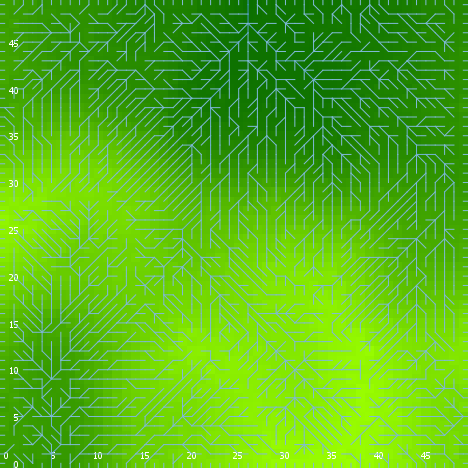

The table this chart was drawn from, first rows:
export-world data (NetLogo 6.0.4)
land_05_withInitialEcologicalCommunity.n…
05/27/2020 14:21:04:427 +0100
RANDOM STATE
0 0 -1727483681 446 -0.11317611461301985…
GLOBALS
min-pxcor, max-pxcor, min-pycor, max-pycor, perspective, subject, nextIndex, directed-links, ticks, display-mode, ecol_brushfrequencyinflection, ecol_brushfrequencyrate, ecol_grassfrequencyinflection, ecol_grassfrequencyrate, ecol_woodfrequencyinflection, ecol_woodfrequencyrate, elevationdistribution, elev_algorithm-style, elev_featureanglerange, elev_inversioniterations, elev_noise, elev_numdepressions, elev_numprotuberances, elev_numranges
0, 49, 0, 49, 0, nobody, 2600, "UNDIRECTED", -1, "terrain", 7.409, 0.004606, 0.7599, 0.1103, 44.44, 0.02833, [-7.893288017442751 1.3544192148016867 4…, "C#", 21.46, 1.673, 2.003, 3, 8, 15
TURTLES
who, color, heading, xcor, ycor, shape, label, label-color, breed, hidden?, size, pen-size, pen-mode, numpoints
0, 125, 228, 11, 18, "default", "", 9.9, {breed flowholders}, true, 1, 1, "up", 
1, 95, 24, 9, 10, "default", "", 9.9, {breed flowholders}, true, 1, 1, "up", 
2, 65, 296, 28, 39, "default", "", 9.9, {breed flowholders}, true, 1, 1, "up", 
3, 15, 67, 5, 30, "default", "", 9.9, {breed flowholders}, true, 1, 1, "up", 
4, 5, 240, 15, 18, "default", "", 9.9, {breed flowholders}, true, 1, 1, "up", 
5, 125, 74, 27, 41, "default", "", 9.9, {breed flowholders}, true, 1, 1, "up", 
6, 135, 10, 34, 41, "default", "", 9.9, {breed flowholders}, true, 1, 1, "up", 
7, 25, 16, 47, 5, "default", "", 9.9, {breed flowholders}, true, 1, 1, "up", 
8, 35, 165, 42, 21, "default", "", 9.9, {breed flowholders}, true, 1, 1, "up", 
9, 55, 44, 39, 6, "default", "", 9.9, {breed flowholders}, true, 1, 1, "up", 
10, 55, 63, 2, 6, "default", "", 9.9, {breed flowholders}, true, 1, 1, "up", 
11, 95, 9, 9, 14, "default", "", 9.9, {breed flowholders}, true, 1, 1, "up", 
12, 35, 177, 2, 27, "default", "", 9.9, {breed flowholders}, true, 1, 1, "up", 
13, 115, 341, 30, 17, "default", "", 9.9, {breed flowholders}, true, 1, 1, "up", 
14, 75, 289, 31, 27, "default", "", 9.9, {breed flowholders}, true, 1, 1, "up", 
15, 97, 270, 0, 23, "line half", "", 9.9, {breed flowholders}, false, 1, 1, "up", 
16, 85, 204, 5, 11, "default", "", 9.9, {breed flowholders}, true, 1, 1, "up", 
17, 25, 149, 32, 16, "default", "", 9.9, {breed flowholders}, true, 1, 1, "up", 
18, 135, 314, 3, 5, "default", "", 9.9, {breed flowholders}, true, 1, 1, "up", 
19, 35, 23, 25, 21, "default", "", 9.9, {breed flowholders}, true, 1, 1, "up", 
20, 65, 186, 27, 47, "default", "", 9.9, {breed flowholders}, true, 1, 1, "up", 
21, 135, 97, 33, 18, "default", "", 9.9, {breed flowholders}, true, 1, 1, "up", 
22, 85, 337, 17, 15, "default", "", 9.9, {breed flowholders}, true, 1, 1, "up", 
23, 15, 1, 41, 15, "default", "", 9.9, {breed flowholders}, true, 1, 1, "up", 
24, 65, 26, 42, 43, "default", "", 9.9, {breed flowholders}, true, 1, 1, "up", 
25, 85, 18, 48, 39, "default", "", 9.9, {breed flowholders}, true, 1, 1, "up", 
26, 95, 132, 17, 45, "default", "", 9.9, {breed flowholders}, true, 1, 1, "up", 
27, 75, 141, 15, 3, "default", "", 9.9, {breed flowholders}, true, 1, 1, "up", 
28, 15, 63, 15, 19, "default", "", 9.9, {breed flowholders}, true, 1, 1, "up", 
29, 15, 77, 23, 39, "default", "", 9.9, {breed flowholders}, true, 1, 1, "up", 
30, 5, 44, 13, 7, "default", "", 9.9, {breed flowholders}, true, 1, 1, "up", 
31, 15, 102, 30, 24, "default", "", 9.9, {breed flowholders}, true, 1, 1, "up", 
32, 97, 180, 35, 0, "line half", "", 9.9, {breed flowholders}, false, 1, 1, "up", 
33, 75, 16, 39, 43, "default", "", 9.9, {breed flowholders}, true, 1, 1, "up", 
34, 95, 48, 1, 26, "default", "", 9.9, {breed flowholders}, true, 1, 1, "up", 
35, 65, 266, 23, 31, "default", "", 9.9, {breed flowholders}, true, 1, 1, "up", 
36, 15, 333, 6, 32, "default", "", 9.9, {breed flowholders}, true, 1, 1, "up", 
37, 65, 287, 19, 38, "default", "", 9.9, {breed flowholders}, true, 1, 1, "up", 
38, 97, 270, 0, 39, "line half", "", 9.9, {breed flowholders}, false, 1, 1, "up", 
39, 55, 193, 32, 27, "default", "", 9.9, {breed flowholders}, true, 1, 1, "up", 
40, 65, 65, 38, 17, "default", "", 9.9, {breed flowholders}, true, 1, 1, "up", 
41, 45, 255, 1, 20, "default", "", 9.9, {breed flowholders}, true, 1, 1, "up", 
42, 55, 18, 27, 34, "default", "", 9.9, {breed flowholders}, true, 1, 1, "up", 
43, 45, 247, 20, 9, "default", "", 9.9, {breed flowholders}, true, 1, 1, "up", 
44, 97, 90, 49, 13, "line half", "", 9.9, {breed flowholders}, false, 1, 1, "up", 
45, 125, 260, 7, 12, "default", "", 9.9, {breed flowholders}, true, 1, 1, "up", 
46, 85, 103, 15, 17, "default", "", 9.9, {breed flowholders}, true, 1, 1, "up", 
47, 97, 270, 0, 9, "line half", "", 9.9, {breed flowholders}, false, 1, 1, "up", 
48, 125, 116, 36, 10, "default", "", 9.9, {breed flowholders}, true, 1, 1, "up", 
49, 85, 325, 42, 44, "default", "", 9.9, {breed flowholders}, true, 1, 1, "up", 
50, 5, 329, 32, 23, "default", "", 9.9, {breed flowholders}, true, 1, 1, "up", 
... 10,669 more rows
